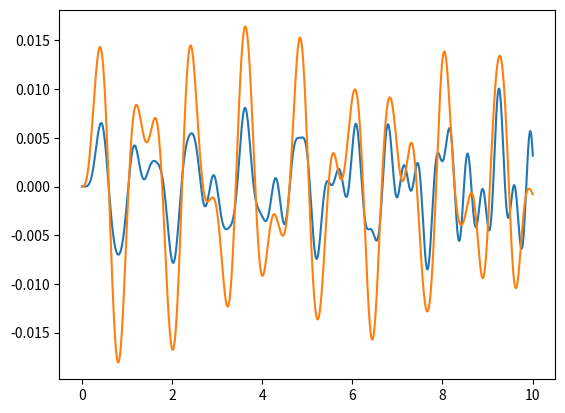

Write the Python code that produced this figure.
"""
Project 3 kod dosyasıdır
numerik yöntemler ile titreşim analizi için yazılmıştır.
"""
import math
def Solver(x1_0,v1_0,a1_0,x2_0,v2_0,a2_0,mag1,mag2,forceFreq1,forceFreq2,m1,m2,c1,c2,k1,k2,tfin):
    t=[0]
    dt = float(1/(((k1/m1)**0.5)/(2*math.pi))/120)
    print(f"dt : {dt}")
    num_of_steps = round((tfin/dt)+1)
    print(f"number of steps: {num_of_steps}")
    X1 = [0] *(num_of_steps+1)
    V1 = [0] *(num_of_steps+1)
    A1 = [0] *(num_of_steps+1)
    G1 = [0] *(num_of_steps+1)

    X2 = [0] *(num_of_steps+1)
    V2 = [0] *(num_of_steps+1)
    A2 = [0] *(num_of_steps+1)
    G2 = [0] *(num_of_steps+1)
    
    X1[0] = x1_0
    V1[0] = v1_0
    A1[0] = a1_0

    X2[0] = x2_0
    V2[0] = v2_0
    A2[0] = a2_0

    # i = 0
    t.append(t[0]+dt)
    # Dof 1
    if m1 > 0:
        G1[0] = (mag1*math.sin(forceFreq1*t[0])) - k2*(X1[0]-X2[0]) - c2*(V1[0]-V2[0])
        X1[1] = X1[0] + dt*V1[0] + ((dt**2)/2)*A1[0]
        V1[1] = (-2*m1*X1[0] + 2*m1*X1[1] + G1[0]*dt**2 - k1*dt**2*X1[1])/(2*m1*dt + c1*dt**2)
        A1[1] = (G1[0] - c1*V1[1] - k1*X1[1])/m1
        #print(f"g1 :{G1[0]}\nX1: {X1[1]}\nV1: {V1[1]}\nA1: {A1[1]}")
    # Dof 2
    if m2 > 0:
        G2[0] = mag2*math.sin(forceFreq2*t[0]) + k2*(X1[0]) + c2*(V1[0])
        X2[1] = X2[0] + dt*V2[0] + ((dt**2)/2)*A2[0]
        V2[1] = (-2*m2*X2[0] + 2*m2*X2[1] + G2[0]*dt**2 - k2*dt**2*X2[1])/(2*m2*dt + c2*dt**2)
        A2[1] = (G2[0] - c2*V2[1] - k2*X2[1])/m2
        #print(f"g1 :{G2[0]}\nX1: {X2[1]}\nV1: {V2[1]}\nA1: {A2[1]}")

    t.append(t[1]+dt)
    # i = 1
    # Dof 1
    if m1 > 0:
        G1[1] = mag1*math.sin(forceFreq1*t[1]) - k2*(X1[1]-X2[1]) - c2*(V1[1]-V2[1])
        X1[2] = 2*X1[1] - X1[0] + dt**2*A1[1]
        V1[2] = (-2*m1*X1[1] + 2*m1*X1[2] + G1[1]*dt**2 - k1*dt**2*X1[2])/(2*m1*dt + c1*dt**2)
        A1[2] = (G1[1] - c1*V1[2] - k1*X1[2])/m1
        #print(f"g1 :{G1[1]}\nX1: {X1[2]}\nV1: {V1[2]}\nA1: {A1[2]}")
    # Dof 2
    if m2 >0:
        G2[1] = mag2*math.sin(forceFreq2*t[1]) + k2*(X1[1]) + c2*(V1[1])
        #print(f"G2[1]: {G2[1]}\nforce: {mag2*math.sin(forceFreq2*t[1])}")
        X2[2] = 2*X2[1] - X2[0] + dt**2*A2[1]
        V2[2] = (-2*m2*X2[1] + 2*m2*X2[2] + G2[1]*dt**2 - k2*dt**2*X2[2])/(2*m2*dt + c2*dt**2)
        A2[2] = (G2[1] - c2*V2[2] - k2*X2[2])/m2
        #print(f"A2 : {A2[2]}")
        #print(f"g1 :{G2[1]}\nX1: {X2[1]}\nV1: {V2[1]}\nA1: {A2[1]}")
  
    
    # loop for numerical analysis
    for i in range(2,num_of_steps):
        #print (f"i={i}")
        t.append(t[i]+dt)
        if m1 > 0:
            G1[i] = mag1*math.sin(forceFreq1*t[i]) - (k2*(X1[i]-X2[i])) - (c2*(V1[i]-V2[i]))
            #print(f"force1:{mag1*math.sin(forceFreq1*t[i])}")
            X1[i+1] = (2*X1[i]) - (X1[i-1]) + ((dt**2)*A1[i])
            V1[i+1] = ((-2*m1*X1[i]) + (2*m1*X1[i+1]) + (G1[i]*dt**2) - (k1*(dt**2)*X1[i+1]))/((2*m1*dt) + (c1*dt**2))
            A1[i+1] = (G1[i] - (c1*V1[i+1]) - (k1*X1[i+1]))/m1
        if m2 > 0:
            G2[i] = mag2*math.sin(forceFreq2*t[i]) + (k2*(X1[i])) + (c2*(V1[i]))
            #print(f"force2:{mag2*math.sin(forceFreq2*t[i])}")
            X2[i+1] = 2*X2[i] - X2[i-1] + dt**2*A2[i]
            V2[i+1] = (-2*m2*X2[i] + 2*m2*X2[i+1] + G2[i]*dt**2 - k2*dt**2*X2[i+1])/(2*m2*dt + c2*dt**2)
            A2[i+1] = (G2[i] - c2*V2[i+1] - k2*X2[i+1])/m2
        
    
    return X1,X2,V1,V2,A1,A2,G1,G2,t



if __name__ == "__main__":
    import matplotlib.pyplot as plt
    
     

    x1_0 = 0.0 #float(input("Enter initial displacement: "))
    v1_0 = 0.0 #float(input("Enter initial velocity: "))
    a1_0 = 0.0 #float(input("Enter initial acceleration: "))
    x2_0 = 0.0
    v2_0 = 0.0
    a2_0 = 0.0
    mag1 = 0.0
    mag2 = 20.0 #float(input("Enter force magnitude: "))
    forceFreq1 = 0.0 #float(input("Enter force frequency: "))
    forceFreq2 = 10.0
    m1 = 20.0 #float(input("Enter mass: "))
    m2 = 40.0
    c1 = 0.0 #float(input("Enter damper: "))
    c2 = 0.0
    k1 = 4000.0 #float(input("Enter spring: "))
    k2 = 2000.0
    tfin = 10.0 #float(input("Enter final time: "))

    X1,X2,V1,V2,A1,A2,G1,G2,t = Solver(x1_0,v1_0,a1_0,x2_0,v2_0,a2_0,mag1,mag2,forceFreq1,forceFreq2,m1,m2,c1,c2,k1,k2,tfin)
    #print(X2)

    
    plt.plot(t,X1)
    
    if m2>0:
        plt.plot(t,X2)
    else:
        print("no second Dof")
    plt.show()

